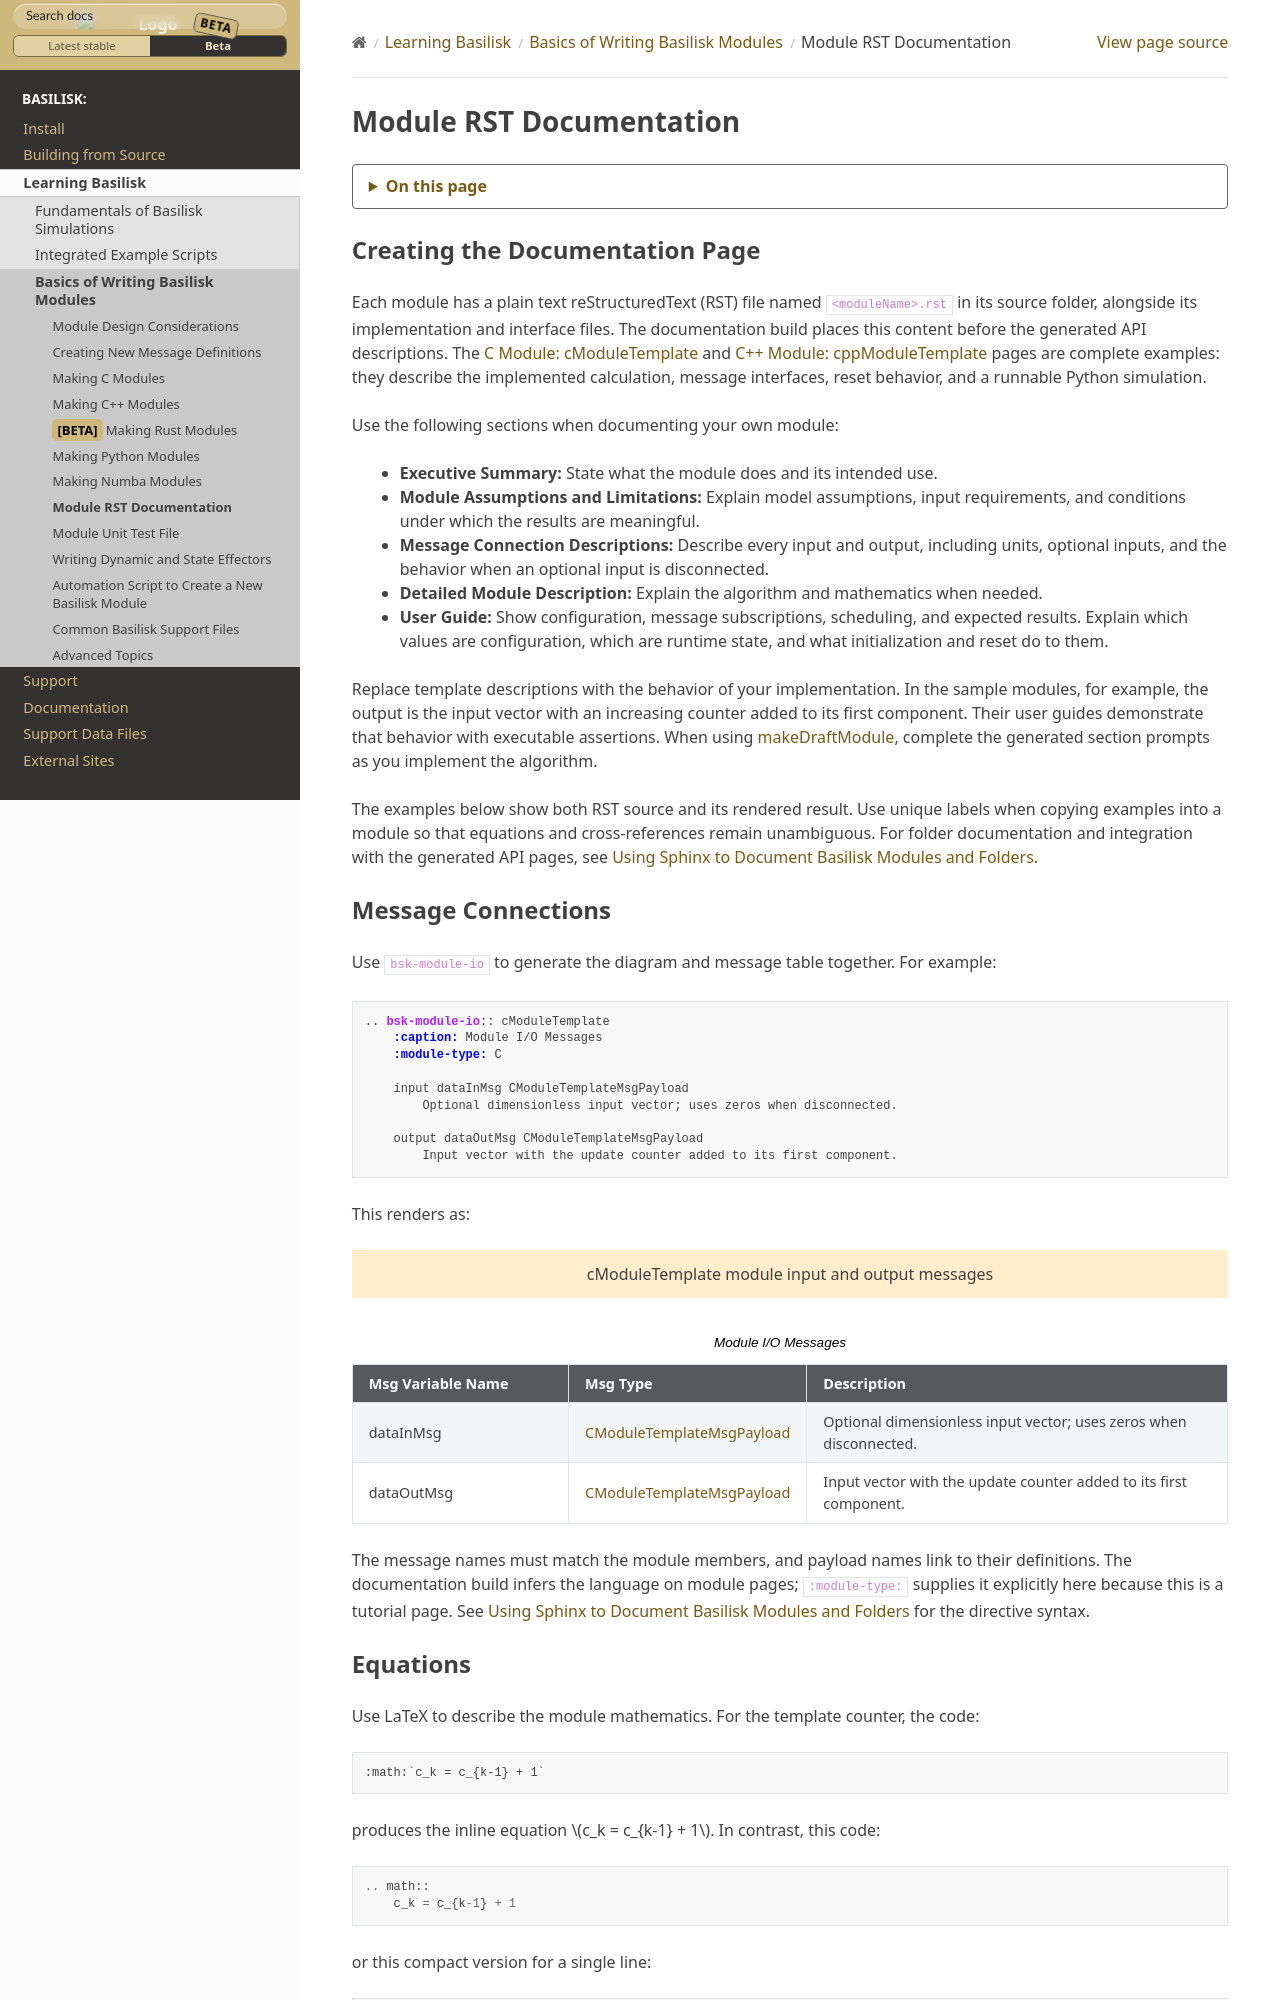

repository: AVSLab/basilisk · page: develop/Learn/makingModules/makingModules-3.html · generator: sphinx

.. _makingModules-3:

Module RST Documentation
========================

Creating the Documentation Page
-------------------------------
Each module has a plain text reStructuredText (RST) file named ``<moduleName>.rst`` in its
source folder, alongside its implementation and interface files. The documentation build
places this content before the generated API descriptions. The :ref:`cModuleTemplate` and
:ref:`cppModuleTemplate` pages are complete examples: they describe the implemented calculation,
message interfaces, reset behavior, and a runnable Python simulation.

Use the following sections when documenting your own module:

- **Executive Summary:** State what the module does and its intended use.
- **Module Assumptions and Limitations:** Explain model assumptions, input requirements,
  and conditions under which the results are meaningful.
- **Message Connection Descriptions:** Describe every input and output, including units,
  optional inputs, and the behavior when an optional input is disconnected.
- **Detailed Module Description:** Explain the algorithm and mathematics when needed.
- **User Guide:** Show configuration, message subscriptions, scheduling, and expected
  results. Explain which values are configuration, which are runtime state, and what
  initialization and reset do to them.

Replace template descriptions with the behavior of your implementation. In the sample
modules, for example, the output is the input vector with an increasing counter added to
its first component. Their user guides demonstrate that behavior with executable assertions.
When using :ref:`makeDraftModule`, complete the generated section prompts as you implement
the algorithm.

The examples below show both RST source and its rendered result. Use unique labels when
copying examples into a module so that equations and cross-references remain unambiguous.
For folder documentation and integration with the generated API pages, see :ref:`addSphinxDoc`.

Message Connections
-------------------
Use ``bsk-module-io`` to generate the diagram and message table together. For example:

.. code-block:: rst

    .. bsk-module-io:: cModuleTemplate
        :caption: Module I/O Messages
        :module-type: C

        input dataInMsg CModuleTemplateMsgPayload
            Optional dimensionless input vector; uses zeros when disconnected.

        output dataOutMsg CModuleTemplateMsgPayload
            Input vector with the update counter added to its first component.

This renders as:

.. bsk-module-io:: cModuleTemplate
    :caption: Module I/O Messages
    :module-type: C

    input dataInMsg CModuleTemplateMsgPayload
        Optional dimensionless input vector; uses zeros when disconnected.

    output dataOutMsg CModuleTemplateMsgPayload
        Input vector with the update counter added to its first component.

The message names must match the module members, and payload names link to their definitions.
The documentation build infers the language on module pages; ``:module-type:`` supplies it
explicitly here because this is a tutorial page. See :ref:`addSphinxDoc` for the directive syntax.
